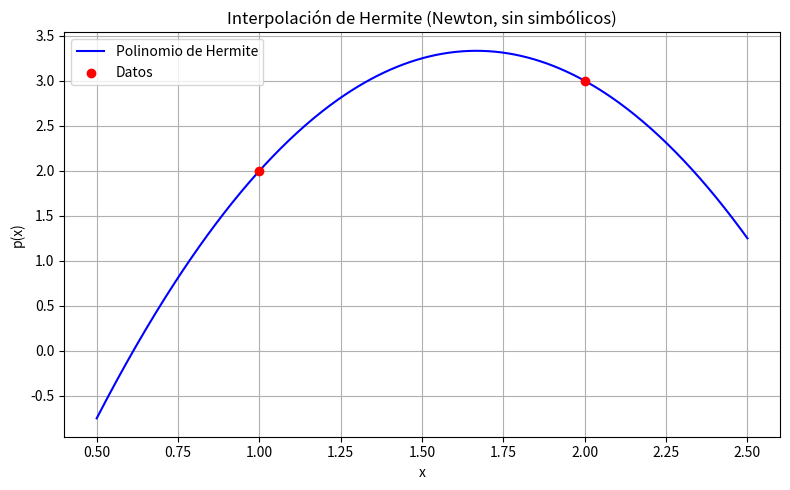

Source code (Python):
import numpy as np  
import matplotlib.pyplot as plt

# Datos del problema
x0 = 1
x1 = 2
f_x0 = 2     # p(1)
f_x0_der = 4 # p'(1)
f_x1 = 3     # p(2)

# Paso 1: construir nodos con repetición
x_nodes = np.array([x0, x0, x1])
f_nodes = np.array([f_x0, f_x0, f_x1])

# Paso 2: tabla de diferencias divididas
n = len(x_nodes)
dd_table = np.zeros((n, n))
dd_table[:, 0] = f_nodes

# Primera columna de diferencias divididas
dd_table[1, 1] = f_x0_der  # derivada en x0
dd_table[2, 1] = (dd_table[2, 0] - dd_table[1, 0]) / (x_nodes[2] - x_nodes[1])

# Segunda columna
dd_table[2, 2] = (dd_table[2, 1] - dd_table[1, 1]) / (x_nodes[2] - x_nodes[0])

# Coeficientes del polinomio en forma de Newton
a0 = dd_table[0, 0]
a1 = dd_table[1, 1]
a2 = dd_table[2, 2]

# Función evaluadora del polinomio
def p(x):
    return a0 + a1*(x - x0) + a2*(x - x0)*(x - x0)

# Graficar
x_vals = np.linspace(0.5, 2.5, 400)
y_vals = p(x_vals)

plt.figure(figsize=(8,5))
plt.plot(x_vals, y_vals, label='Polinomio de Hermite', color='blue')
plt.scatter([x0, x1], [f_x0, f_x1], color='red', zorder=5, label='Datos')
plt.title('Interpolación de Hermite (Newton, sin simbólicos)')
plt.xlabel('x')
plt.ylabel('p(x)')
plt.grid(True)
plt.legend()
plt.tight_layout()
plt.show()

# Imprimir tabla de diferencias divididas
print("\nTabla de diferencias divididas:")
print(f"{'i':<3} {'x_i':<5} {'f[x_i]':<10} {'f[x_i,x_{i+1}]':<20} {'f[x_i,x_{i+1},x_{i+2}]':<25}")
for i in range(n):
    x_val = x_nodes[i]
    f0 = f"{dd_table[i,0]:.6f}"
    f1 = f"{dd_table[i,1]:.6f}" if i >= 1 else ""
    f2 = f"{dd_table[i,2]:.6f}" if i >= 2 else ""
    print(f"{i:<3} {x_val:<5.1f} {f0:<10} {f1:<20} {f2:<25}")

# Mostrar coeficientes
print(f'Coeficientes de Newton: a0 = {a0}, a1 = {a1}, a2 = {a2}')